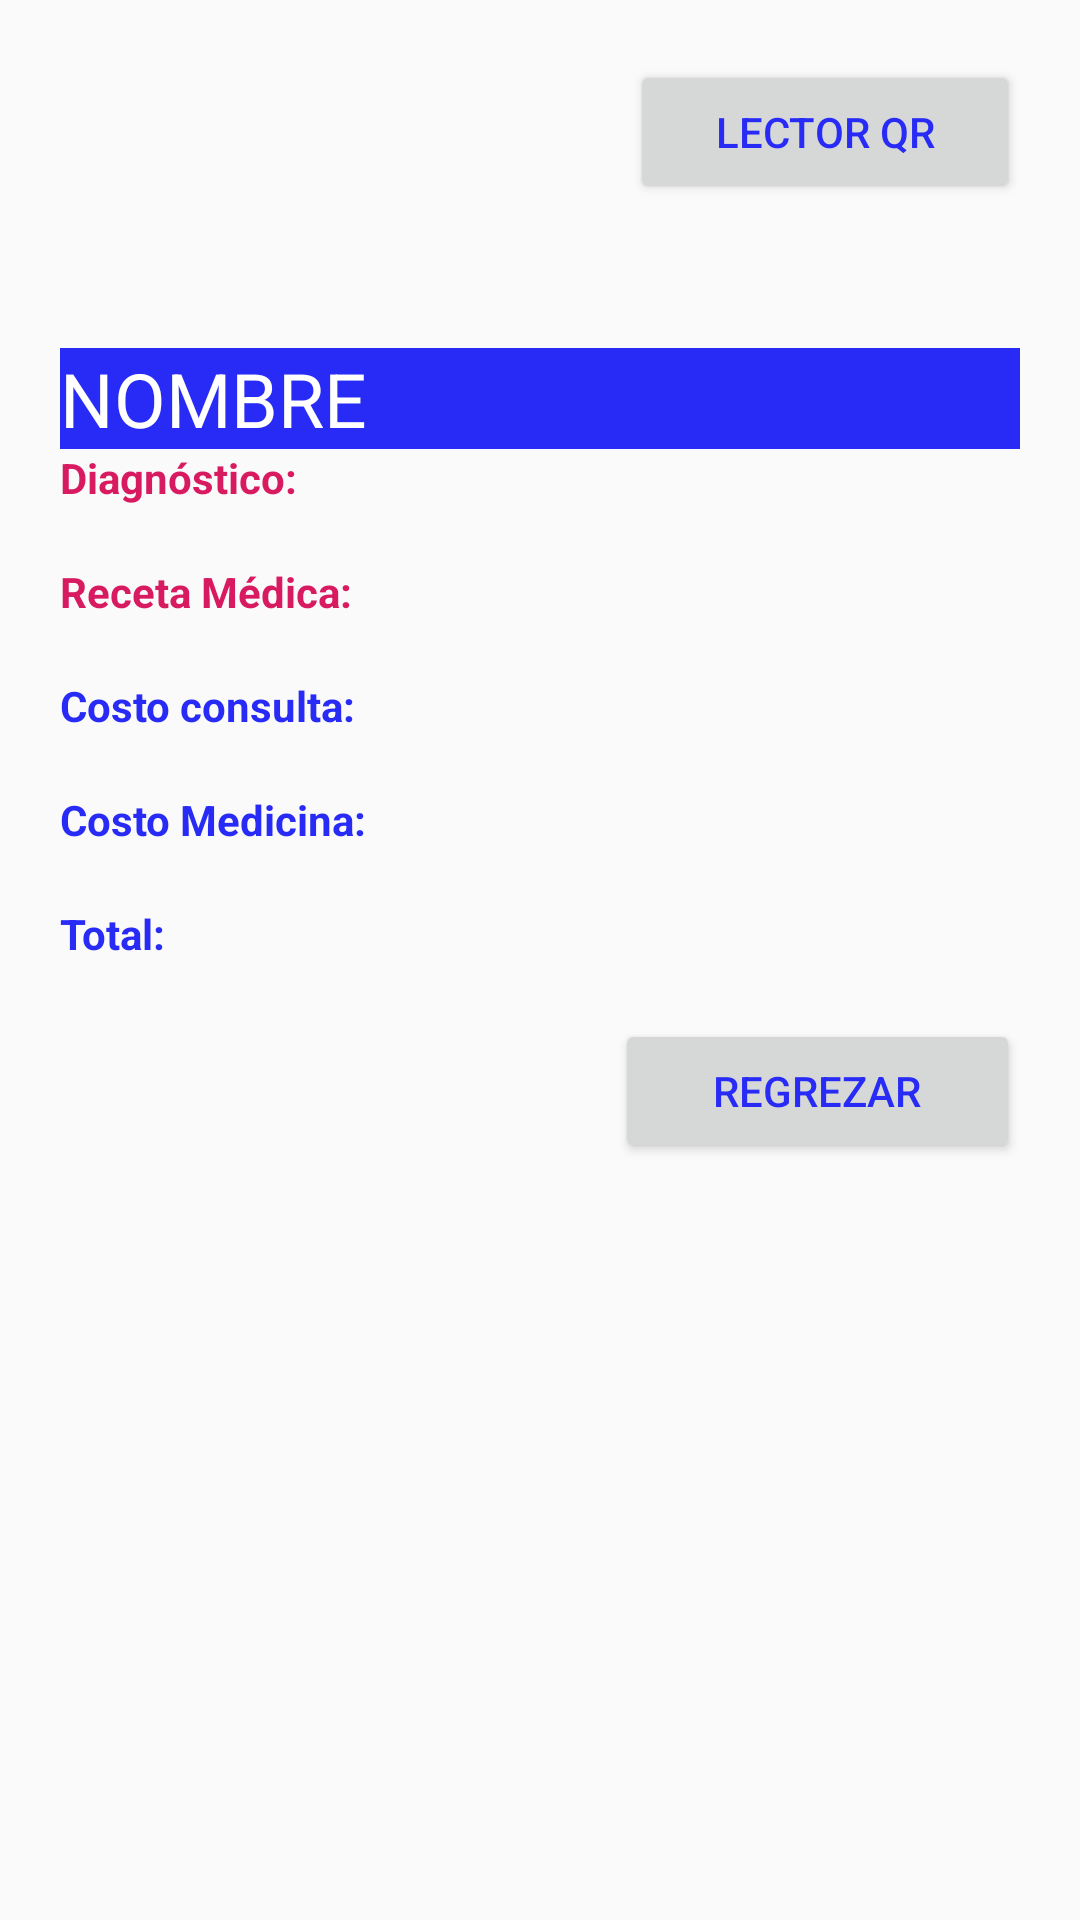

This screen was rendered from an Android layout file. Write that file and the resources it references.
<!-- AndroidManifest.xml: application theme AppTheme -->
<!-- res/layout/activity_pensionados.xml -->
<?xml version="1.0" encoding="utf-8"?>
<LinearLayout xmlns:android="http://schemas.android.com/apk/res/android"
    xmlns:app="http://schemas.android.com/apk/res-auto"
    xmlns:tools="http://schemas.android.com/tools"
    android:orientation="vertical"
    android:layout_width="match_parent"
    android:padding="20dp"
    android:layout_height="match_parent"
    tools:context=".PensionadosActivity">

    <LinearLayout
        android:orientation="vertical"
        android:layout_width="match_parent"
        android:layout_gravity="center_horizontal"
        android:layout_height="wrap_content">

        <Button
            android:id="@+id/btnScanner2"
            android:layout_width="130dp"
            android:layout_height="wrap_content"
            android:layout_gravity="right"
            android:text="LECTOR QR"
            android:textColor="@color/colorPrimary" />

        <ProgressBar
            android:id="@+id/pb"
            android:layout_gravity="center_horizontal"
            android:progressDrawable="@drawable/progress"
            android:layout_width="match_parent"
            android:layout_height="wrap_content"/>

        <ImageView
            android:id="@+id/foto"
            android:layout_width="match_parent"
            android:adjustViewBounds="true"
            android:layout_height="wrap_content"/>
    </LinearLayout>

    <TextView
        android:id="@+id/nombre"
        android:textSize="25dp"
            android:text="NOMBRE"
            android:textColor="@color/colorBlanco"
            android:background="@color/colorPrimary"
        android:layout_gravity="center_horizontal"
        android:layout_width="match_parent"
        android:layout_height="wrap_content"/>

    <ScrollView
        android:layout_width="match_parent"
        android:layout_height="match_parent"
        android:orientation="vertical">
        <LinearLayout
            android:orientation="vertical"
            android:layout_width="match_parent"
            android:layout_gravity="center_horizontal"
            android:layout_height="wrap_content">
    <TextView
        android:id="@+id/textView4"
        android:layout_width="match_parent"
        android:layout_height="wrap_content"
        android:text="Diagnóstico:"
        android:textColor="@color/colorAccent"
        android:textSize="14sp"
        android:textStyle="bold" />

    <TextView
        android:id="@+id/descripcion"
        android:layout_width="match_parent"
        android:layout_height="wrap_content"/>

    <TextView
        android:id="@+id/textView5"
        android:layout_width="match_parent"
        android:layout_height="wrap_content"
        android:text="Receta Médica:"
        android:textColor="@color/colorAccent"
        android:textSize="14sp"
        android:textStyle="bold" />

    <TextView
        android:id="@+id/stock"
        android:layout_width="match_parent"
        android:layout_height="wrap_content" />

    <TextView
        android:id="@+id/textView6"
        android:layout_width="370dp"
        android:layout_height="wrap_content"
        android:text="Costo consulta:"
        android:textColor="@color/colorPrimary"
        android:textSize="14sp"
        android:textStyle="bold" />

    <TextView
        android:id="@+id/totalconsulta"
        android:layout_width="370dp"
        android:layout_height="wrap_content" />

    <TextView
        android:id="@+id/textView7"
        android:layout_width="match_parent"
        android:layout_height="wrap_content"
        android:text="Costo Medicina:"
        android:textColor="@color/colorPrimary"
        android:textStyle="bold" />

    <TextView
        android:id="@+id/totalmedicina"
        android:layout_width="370dp"
        android:layout_height="wrap_content" />

    <TextView
        android:id="@+id/textView8"
        android:layout_width="match_parent"
        android:layout_height="wrap_content"
        android:text="Total:"
        android:textColor="@color/colorPrimary"
        android:textStyle="bold" />

    <TextView
        android:id="@+id/total"
        android:layout_width="370dp"
        android:layout_height="wrap_content" />

            <Button
                android:id="@+id/btnRegrezar"
                android:layout_width="135dp"
                android:layout_height="wrap_content"
                android:layout_gravity="right"
                android:text="REGREZAR"
                android:textColor="@color/colorPrimary" />

        </LinearLayout>
    </ScrollView>

    <Button
        android:id="@+id/button"
        android:layout_width="match_parent"
        android:layout_height="60dp"
        android:text="Button" />
</LinearLayout>
<!-- resources referenced by this layout -->
<resources>
  <color name="colorAccent">#D81B60</color>
  <color name="colorBlanco">#FFFFFF</color>
  <color name="colorPrimary">#282BF5</color>
  <!-- drawable progress (drawable) -->
  <?xml version="1.0" encoding="utf-8"?>
  <rotate xmlns:android="http://schemas.android.com/apk/res/android"
      android:fromDegrees="90"
      android:pivotX="50"
      android:pivotY="50"
      android:toDegrees="360">
  
      <shape
          android:innerRadiusRatio="3"
          android:shape="ring"
          android:thicknessRatio="7.0">
  
          <gradient
              android:angle="0"
              android:centerColor="#ffe100"
              android:endColor="#0257c7"
              android:startColor="#d60047"
              android:type="sweep"
              android:useLevel="false"/>
      </shape>
  </rotate>
  <style name="AppTheme" parent="Theme.AppCompat.Light.DarkActionBar">
          
          <item name="colorPrimary">@color/colorPrimary</item>
          <item name="colorPrimaryDark">@color/colorPrimaryDark</item>
          <item name="colorAccent">@color/colorAccent</item>
      </style>
  <color name="colorPrimaryDark">#4EC712</color>
</resources>
